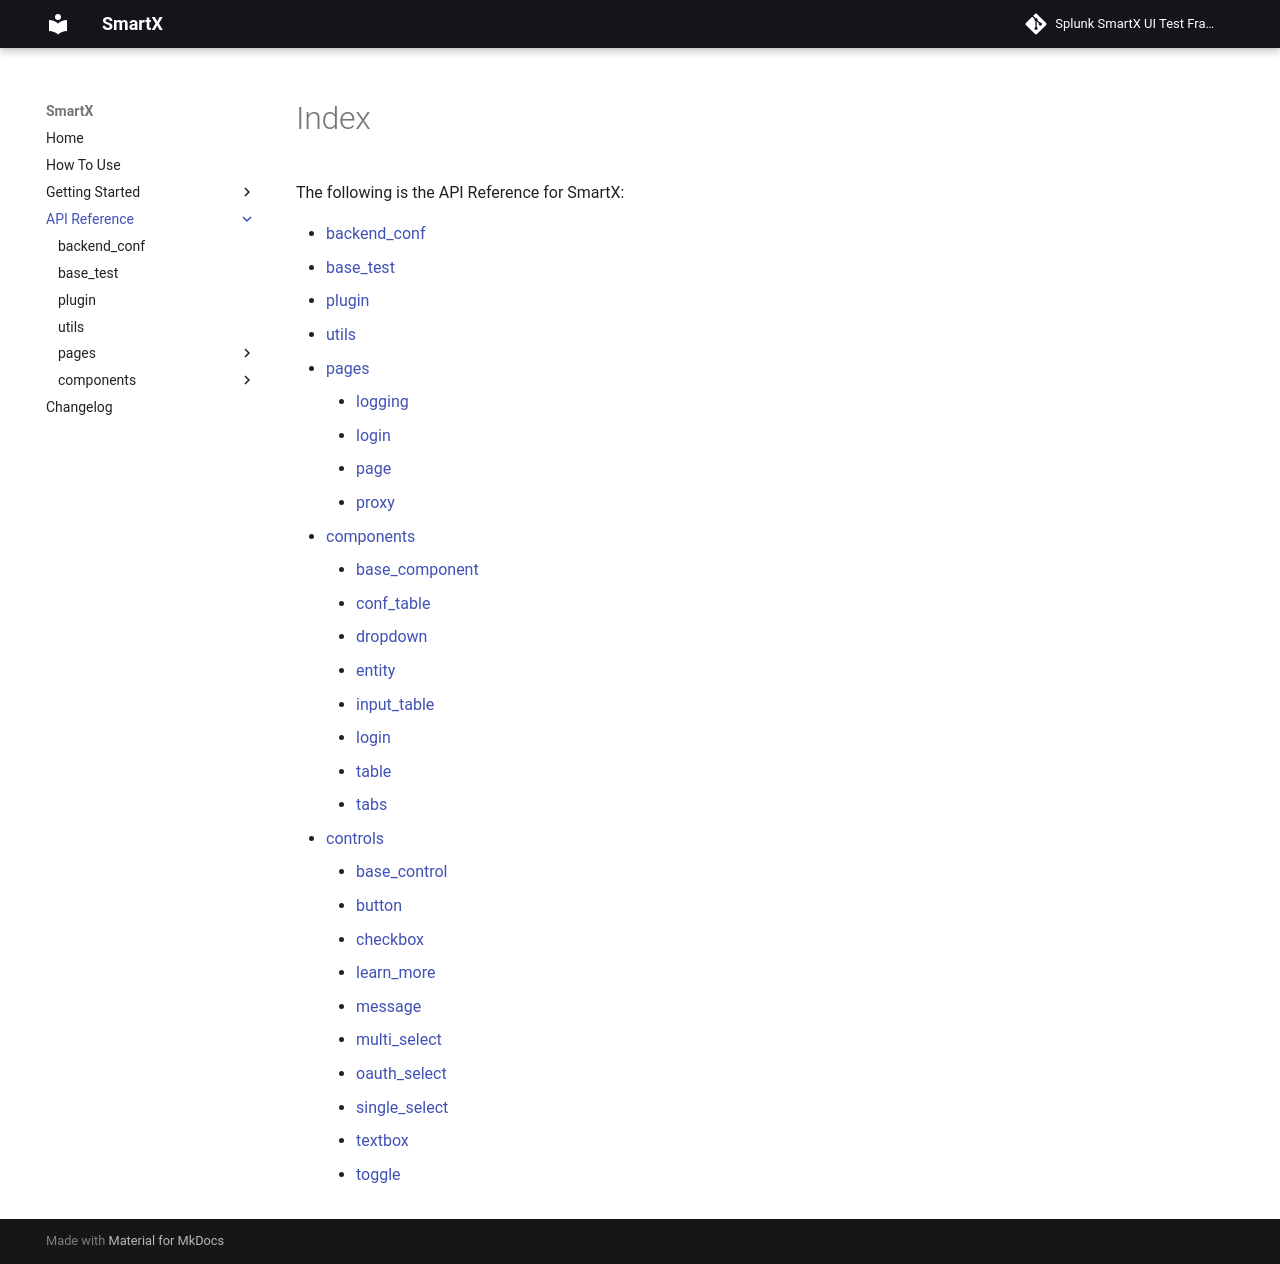

repository: splunk/addon-factory-smartx-ui-test-library · page: api_reference/index.html · generator: mkdocs

The following is the API Reference for SmartX:

- [backend_conf](backend_confs.md)
- [base_test](base_test.md)
- [plugin](plugin.md)
- [utils](utils.md)
- [pages](pages/index.md)
    + [logging](pages/logging.md)
    + [login](pages/login.md)
    + [page](pages/page.md)
    + [proxy](pages/proxy.md)
- [components](components/index.md)
    + [base_component](components/base_component.md)
    + [conf_table](components/conf_table.md)
    + [dropdown](components/dropdown.md)
    + [entity](components/entity.md)
    + [input_table](components/input_table.md)
    + [login](components/login.md)
    + [table](components/table.md)
    + [tabs](components/tabs.md)
- [controls](components/controls/index.md)
    + [base_control](components/controls/base_control.md)
    + [button](components/controls/button.md)
    + [checkbox](components/controls/checkbox.md)
    + [learn_more](components/controls/learn_more.md)
    + [message](components/controls/message.md)
    + [multi_select](components/controls/multi_select.md)
    + [oauth_select](components/controls/oauth_select.md)
    + [single_select](components/controls/single_select.md)
    + [textbox](components/controls/textbox.md)
    + [toggle](components/controls/toggle.md)
